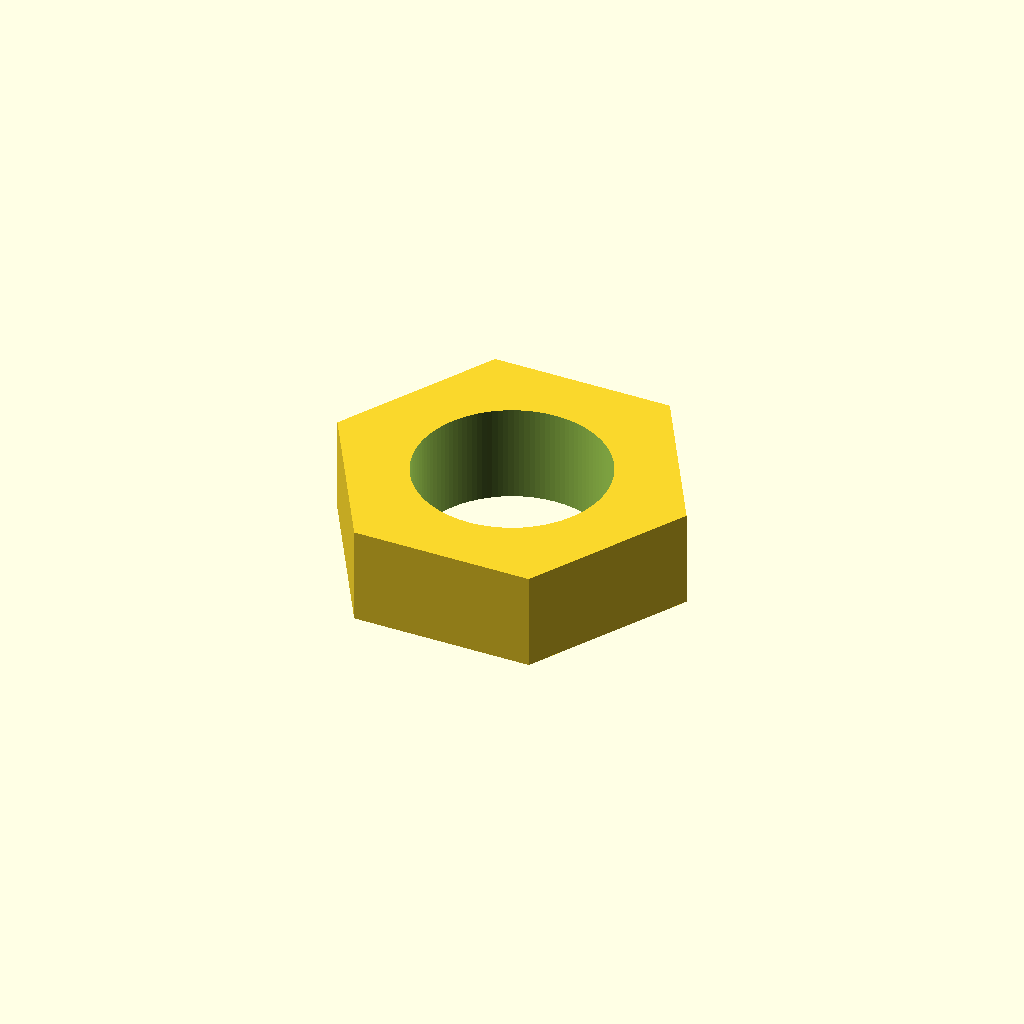
Cell 1: the model at its default parameters.
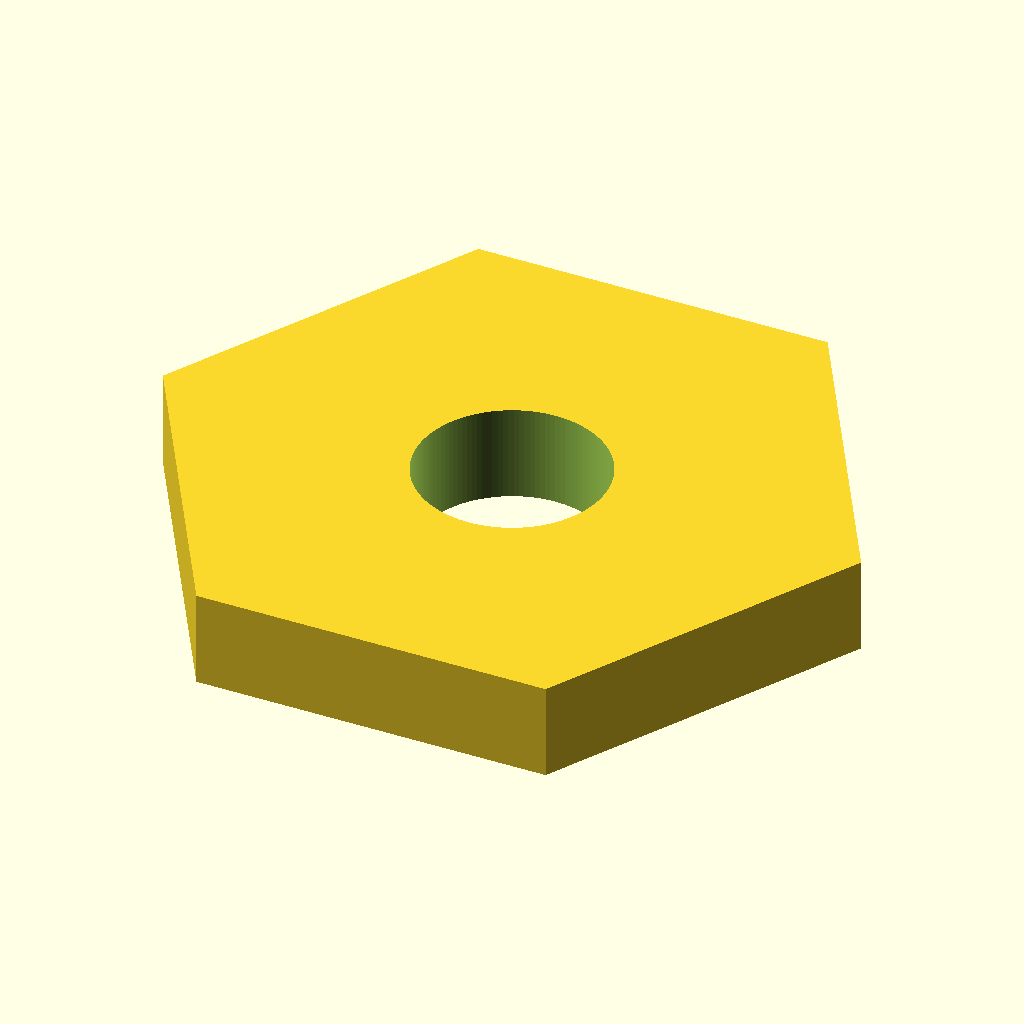
Cell 2: across_flats = 14 (everything else at default).
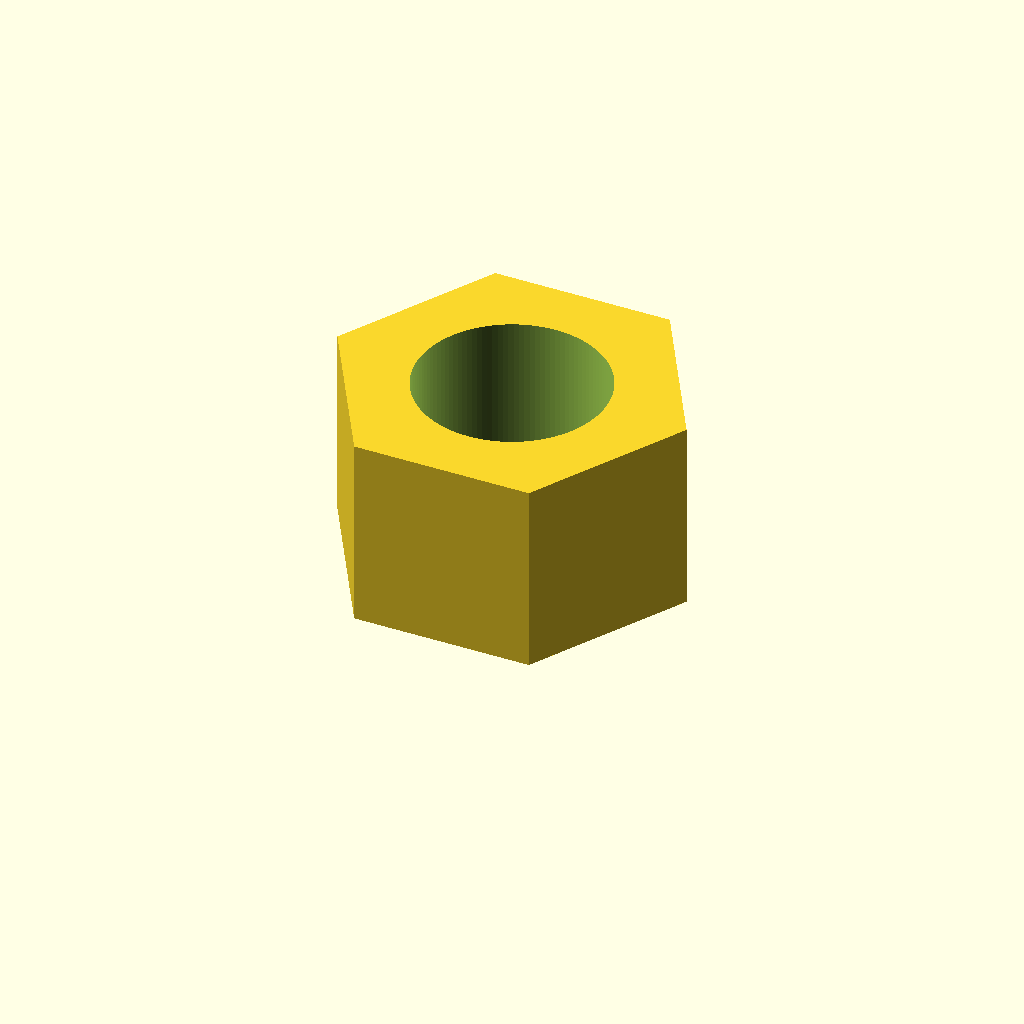
Cell 3: the same model with thickness = 4.4.
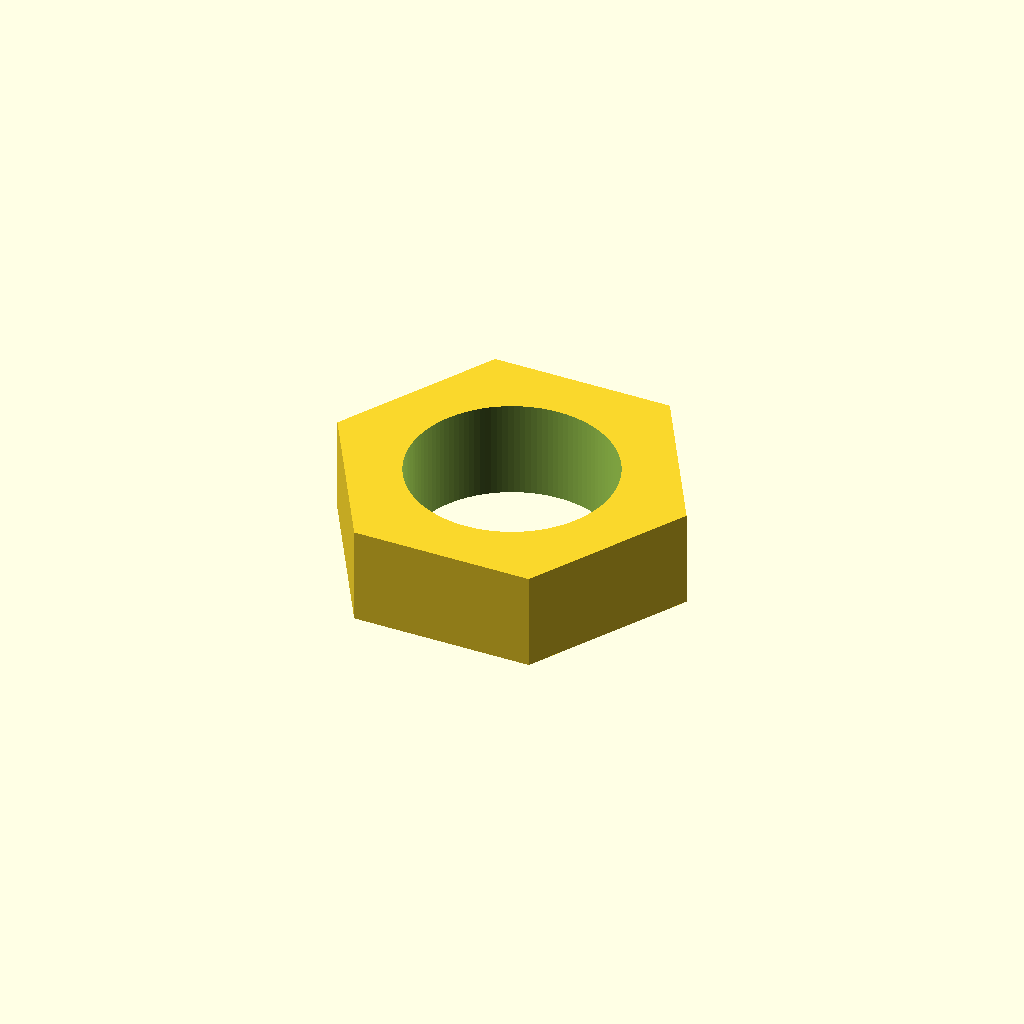
Cell 4: the same model with clearance = 0.6.
All cells are drawn from one camera (rotation 55°, 0°, 25°, orthographic, colour scheme Cornfield), so only the parameter changes between them.
Source of the model, additional_study/matched_effort/results/direct_repair/scad/nut__M4nS_thin_nut.scad:
$fn = 120;

across_flats = 7.0;      // mm
thickness    = 2.2;      // mm
screw_d      = 4.0;      // mm (nominal)
clearance    = 0.3;      // mm added to screw diameter for through-hole

module hex_prism_af(af, h) {
    // For a regular hexagon: across_flats = 2 * apothem
    // Circumradius R = apothem / cos(30°) = (af/2) / cos(30°)
    R = (af/2) / cos(30);
    cylinder(h = h, r = R, $fn = 6);
}

difference() {
    hex_prism_af(across_flats, thickness);
    translate([0,0,-0.1])
        cylinder(h = thickness + 0.2, d = screw_d + clearance, $fn = 120);
}
Parameter table extracted from the source (name, type, default, range or options):
across_flats: number, default 7
thickness: number, default 2.2
screw_d: number, default 4
clearance: number, default 0.3
